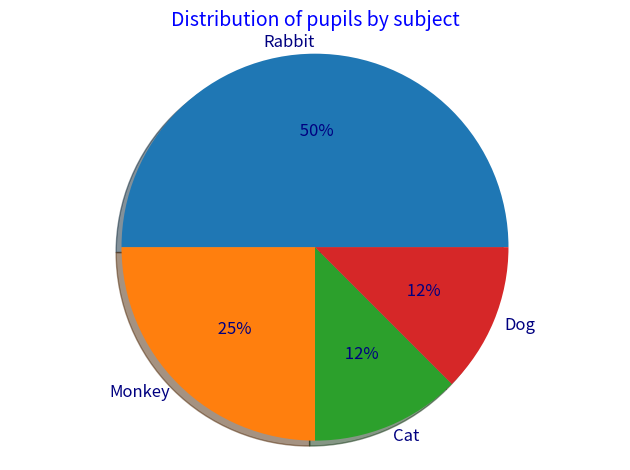

Generate this figure with matplotlib:
import matplotlib.pyplot as plt


def pie_chart(title):
    labels = ['Rabbit', 'Monkey', 'Cat', 'Dog']

    numbers = [12, 6, 3, 3]
    fracs = []
    total = float(0)
    for val in numbers:
        total += float(val)
      

    for val in numbers:
        fracs.append((val/total)*360)
       
    explode = [0.0, 0.0, 0.0, 0.0] 


    plt.pie(fracs, shadow=True, explode=explode, labels=labels, autopct='% 1.0f%%',labeldistance=1.06, textprops=dict(color='navy', fontsize = 12))
    plt.title(title, color='blue', fontsize=14)
    plt.axis('equal')
    plt.tight_layout()
    #plt.legend(pie, labels, loc="best")
    
    
    plt.show()

pie_chart('Distribution of pupils by subject')